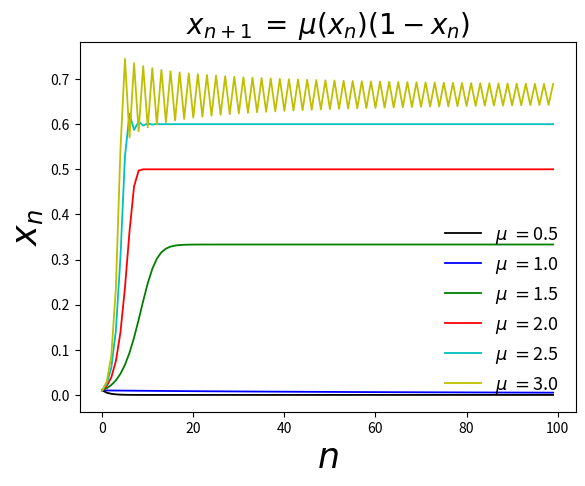

This chart was generated by the following Python code: (Note: this script raises an exception after producing the figure.)
"""
    Created:      Sat/09/30/17 (Home)
    Last update:  Sat/09/30/17 (Home)
[redacted]
    
    """

#######################################################################

#...Import key external routines:

import numpy as np
import matplotlib.pyplot as plt

#######################################################################

"""This code calculates chaotic behavior of a system and plots logistic maps for the given parameters."""

#######################################################################

#---- This function calculates values for logistic maps.

def calculate(N, mu):

    #---- Construct Nx1 array
    x = np.zeros((N,1))
    
    #---- Insert first element of Nx1 array and create an n array
    x[0] = 0.01
    nth = [0]

    #---- Calculation of logistic map.
    for n in np.arange(N-1):
        x[n+1] = mu * x[n] * (1-x[n])
        nth.append(n+1)
    
    return x, nth, mu

#######################################################################

#---- This function plots a single logistic map curve. Try mu = 3.2, 3.5, 3.6, 3.7, 3.8

def single_plot():
    
    #---- Number of elements in array
    N = 100
    
    #---- Parameter related to "food" that is available according to the book.
    mu = input('Insert mu: ')
    
    #---- Calculates chatic behavior
    x, nth, mu = calculate(N, mu)

    #---- Plots logistic map
    plt.plot(nth,x, 'r-', label=r'$\mu$ $=$' + str(mu) )
    
    plt.legend(loc='lower right', frameon=False, prop={'size': 13})
    plt.title(r'$x_{n+1}$ $=$ $\mu$' + '$(x_{n})$' + '$(1-x_{n})$', fontsize=20)
    plt.ylabel(r'$x_{n}$', fontsize=25)
    plt.xlabel(r'$n$', fontsize=25)
    plt.ylim(0,1)
    plt.show()

#######################################################################

#---- This function plots logistic map curves. mu = 0.5,1.0,1.5,2.0,2.5,3.0

def multiple_mu():
    
    #---- Number of elements in array
    N=100
    
    #---- Parameters related to "food" that is available according to the book.
    total_mu = np.array([0.5,1.0,1.5,2.0,2.5,3.0])
    
    #---- Calculates chaotic behavior + Plots logistic map
    for mu in total_mu:

        if mu == 0.5:
            x, nth, mu = calculate(N, mu)
            plt.plot(nth, x, 'k-', linewidth=1.3,  label=r'$\mu$ $=$' + str(mu))

        if mu == 1.0:
            x, nth, mu = calculate(N,mu)
            plt.plot(nth, x, 'b-', linewidth=1.3,  label=r'$\mu$ $=$' + str(mu))

        if mu == 1.5:
            x, nth, mu = calculate(N, mu)
            plt.plot(nth, x, 'g-', linewidth=1.3,  label=r'$\mu$ $=$' + str(mu))

        if mu == 2.0:
            x, nth, mu = calculate(N,mu)
            plt.plot(nth, x, 'r-', linewidth=1.3,  label=r'$\mu$ $=$' + str(mu))

        if mu == 2.5:
            x, nth, mu = calculate(N, mu)
            plt.plot(nth, x, 'c-', linewidth=1.3,  label=r'$\mu$ $=$' + str(mu))

        if mu == 3.0:
            x, nth, mu = calculate(N,mu)
            plt.plot(nth, x, 'y-', linewidth=1.3,  label=r'$\mu$ $=$' + str(mu))

    #---- Plotting Parameters
    plt.legend(loc='lower right', frameon=False, prop={'size': 13})
    plt.title(r'$x_{n+1}$ $=$ $\mu$' + '$(x_{n})$' + '$(1-x_{n})$', fontsize=20)
    plt.ylabel(r'$x_{n}$', fontsize=25)
    plt.xlabel(r'$n$', fontsize=25)
    plt.show()


#######################################################################

#---- This function plots the logistic maps when mu = 2 and x[0] = 0-1 in intervals of 0.2

def plot2():
    
    #---- Number of elements in array
    N = 100

    #---- Construct Nx1 array
    x = np.zeros((N,1))

    #---- List of the different x[0] I want to use
    x_0 = np.arange(0,1.2,0.2)
    
    #---- Array with the given n's I use
    nth = np.arange(0,100,1)

    #---- Parameter related to "food" that is available according to the book.
    mu = 2

    #---- Loop that runs for each x[0]
    for i in np.arange(len(x_0)):

        x[0] = x_0[i]

        #---- Calculation of logistic map.
        for n in np.arange(N-1):
            x[n+1] = mu * x[n] * (1-x[n])

        #---- Plots logistic maps
        plt.plot(nth,x, '-', label=r'$x_{0}$ $=$' + str(x_0[i]) )
    
    #---- Plotting parameters
    plt.ylim(-1.0,1.5)
    plt.legend(loc='lower right', frameon=False, prop={'size': 13})
    plt.title(r'$x_{n+1}$ $=$ $\mu$' + '$(x_{n})$' + '$(1-x_{n})$', fontsize=20)
    plt.ylabel(r'$x_{n}$', fontsize=25)
    plt.xlabel(r'$n$', fontsize=25)
    plt.ylim(0,1)
    plt.show()

#######################################################################

#---- Calling functions above.
multiple_mu()
single_plot()
plot2()

#######################################################################



